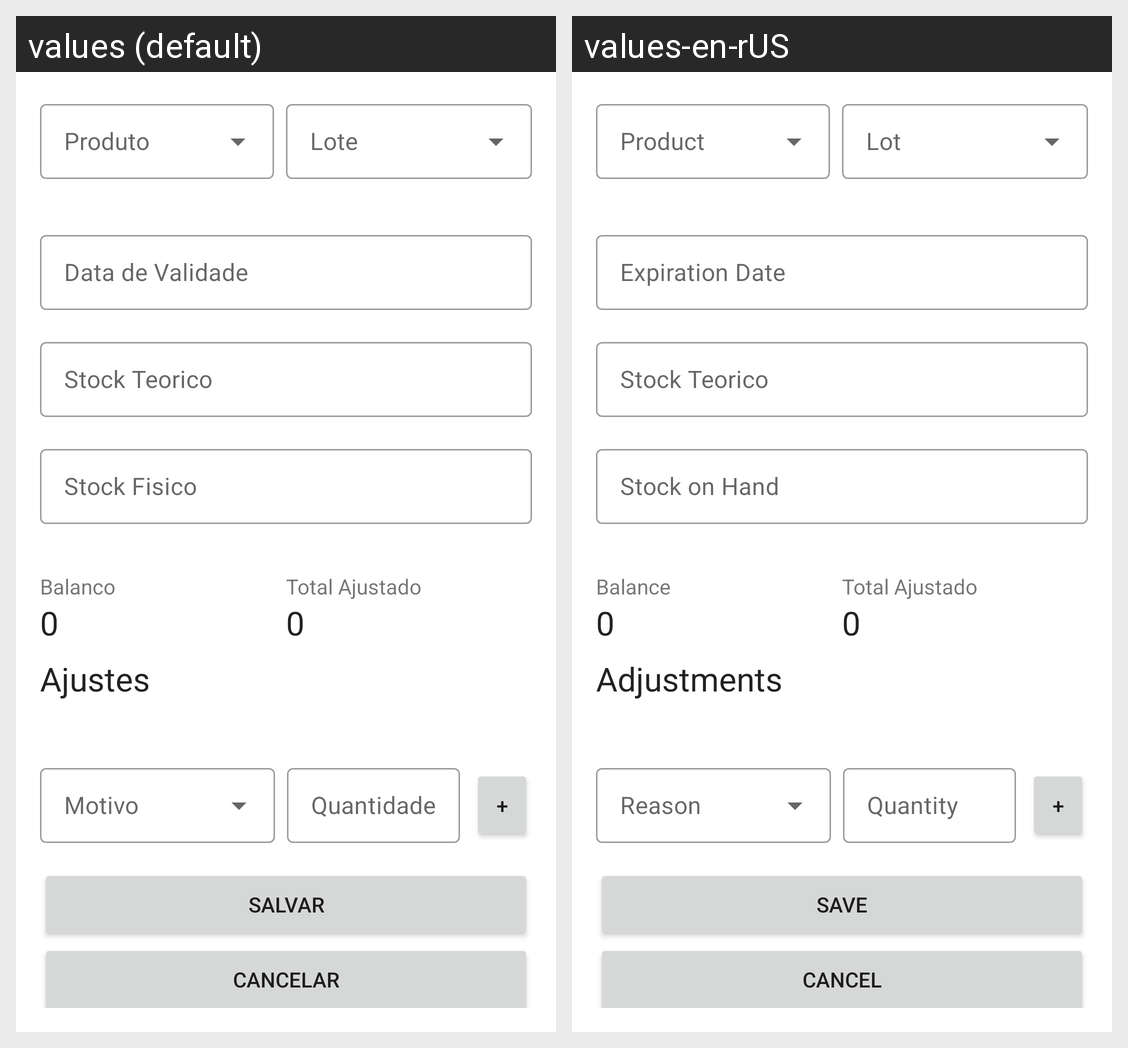

For this localized Android screen grid, give each drawn string resource with its value in every locale shown.
Android screen res/layout/dialog_inventory_item.xml rendered under 2 locales, left to right: values (default), values-en-rUS. Device: Nexus 5 (rendered at 1080×1920; each locale shown at half size, 540×960, under a caption strip naming it); theme Theme.SELVMobile.
Strings drawn on this screen, with the default value and each locale's value (text and hints the layout hard-codes, and strings that could not be matched under every locale, appear in the picture but are not listed):

string_balance
  values: Balanco
  values-en-rUS: Balance

string_adjusted_total
  values: Total Ajustado
  values-en-rUS: Total Ajustado  [not translated; the default value is used]

string_adjustments
  values: Ajustes
  values-en-rUS: Adjustments

string_save
  values: Salvar
  values-en-rUS: Save

string_cancel
  values: Cancelar
  values-en-rUS: Cancel
